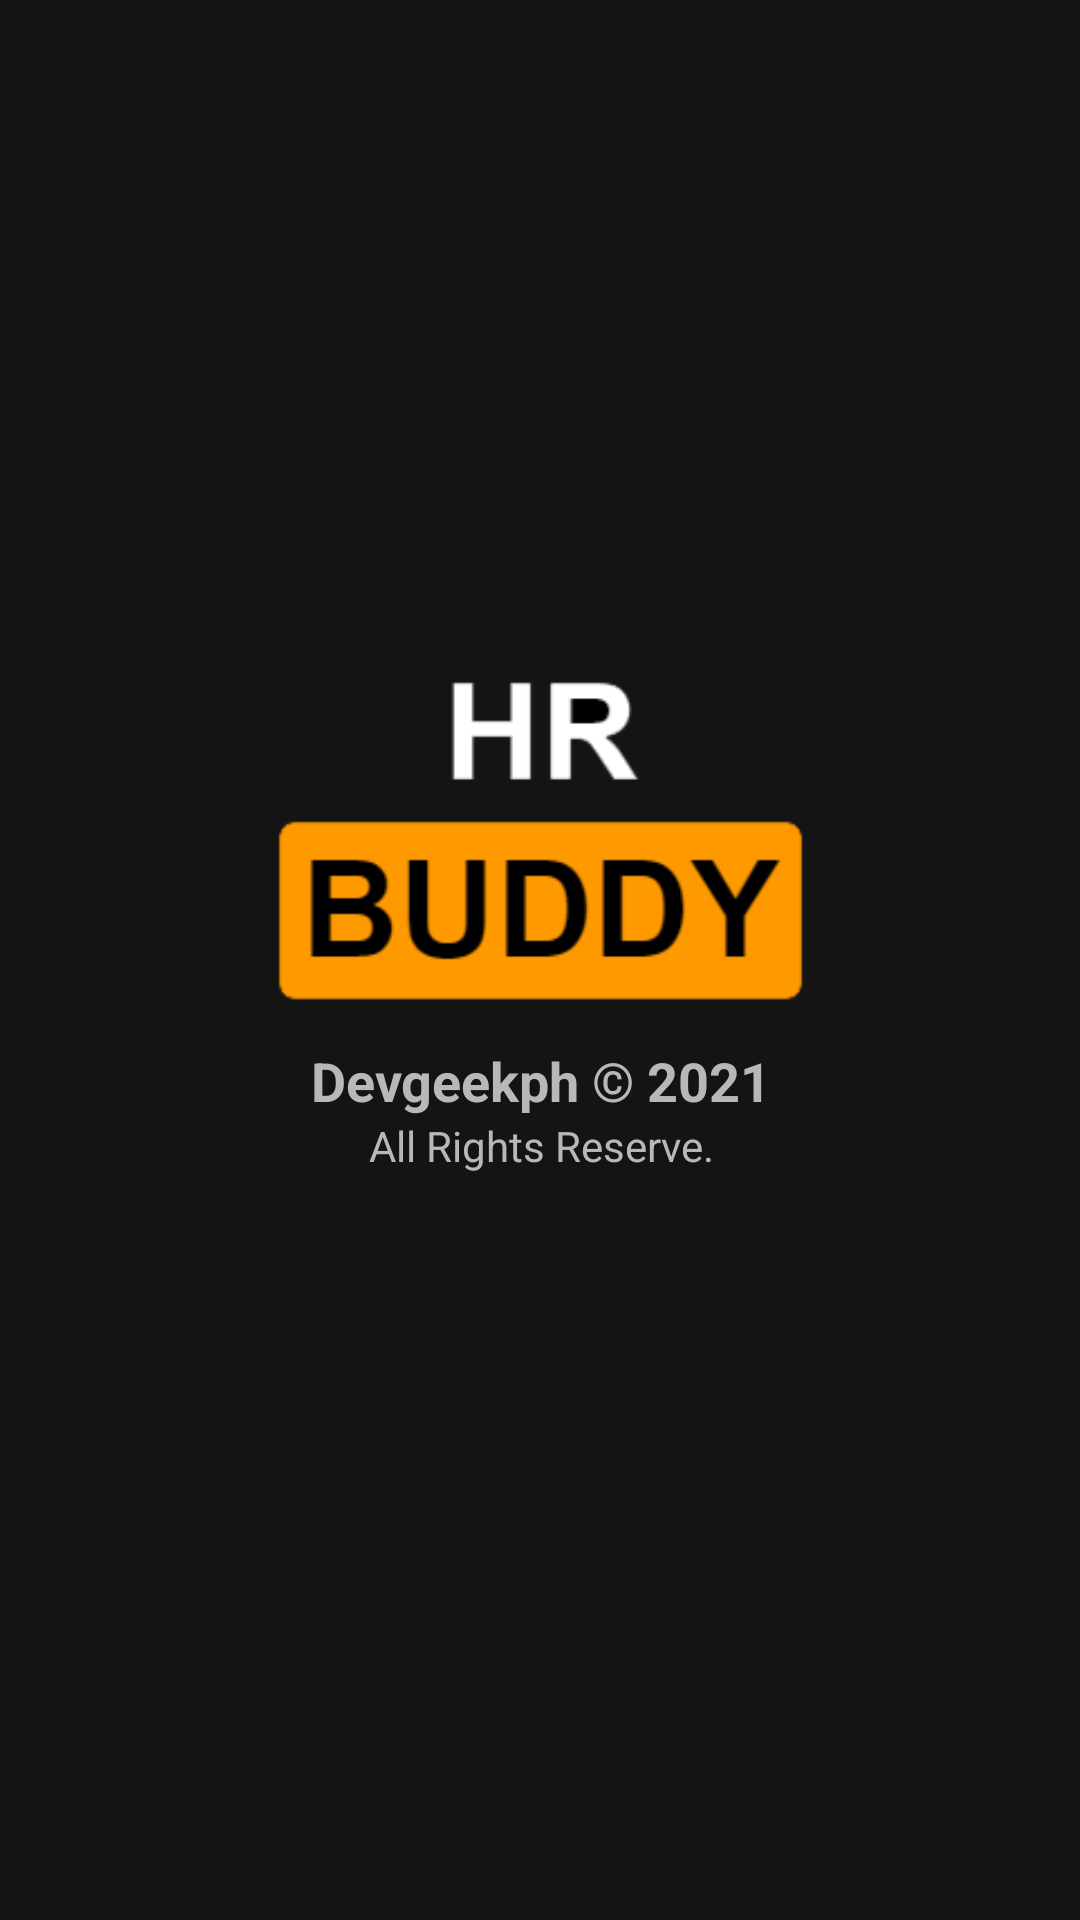

This screen was rendered from an Android layout file. Write that file and the resources it references.
<!-- AndroidManifest.xml: application theme AppTheme -->
<!-- res/layout/activity_about.xml -->
<?xml version="1.0" encoding="utf-8"?>
<androidx.constraintlayout.widget.ConstraintLayout xmlns:android="http://schemas.android.com/apk/res/android"
    xmlns:app="http://schemas.android.com/apk/res-auto"
    xmlns:tools="http://schemas.android.com/tools"
    android:layout_width="match_parent"
    android:layout_height="match_parent"
    android:background="@color/blackish">

    <ImageView
        android:id="@+id/im_about"
        android:layout_width="223dp"
        android:layout_height="148dp"
        android:layout_marginStart="50dp"

        android:layout_marginTop="200dp"
        android:layout_marginEnd="50dp"
        android:contentDescription="@string/HRBUDDYLOGO"
        app:layout_constraintEnd_toEndOf="parent"
        app:layout_constraintStart_toStartOf="parent"
        app:layout_constraintTop_toTopOf="parent"
        app:srcCompat="@drawable/hrbuddy" />

    <TextView
        android:textColor="@color/grayish"
        android:id="@+id/textView4"
        android:layout_width="411dp"
        android:layout_height="wrap_content"
        android:text="@string/devinfo"
        android:textAlignment="center"
        android:textSize="18sp"
        android:textStyle="bold"
        app:layout_constraintEnd_toEndOf="parent"
        app:layout_constraintStart_toStartOf="parent"
        app:layout_constraintTop_toBottomOf="@+id/im_about" />

    <TextView
        android:textColor="@color/grayish"
        android:id="@+id/textView6"
        android:layout_width="411dp"
        android:layout_height="wrap_content"
        android:text="@string/rights"
        android:textAlignment="center"
        app:layout_constraintEnd_toEndOf="parent"
        app:layout_constraintStart_toStartOf="parent"
        app:layout_constraintTop_toBottomOf="@+id/textView4" />
</androidx.constraintlayout.widget.ConstraintLayout>
<!-- resources referenced by this layout -->
<resources>
  <color name="blackish">#141414</color>
  <color name="grayish">#B8B8B8</color>
  <!-- drawable hrbuddy: png bitmap (drawable, 5111 bytes) -->
  <string name="HRBUDDYLOGO">LOGO</string>
  <string name="devinfo">Devgeekph © 2021</string>
  <string name="rights">All Rights Reserve.</string>
  <style name="AppTheme" parent="Theme.AppCompat.Light.DarkActionBar">
          <item name="colorPrimary">#141414</item>
          <item name="colorPrimaryVariant">@color/purple_700</item>
          <item name="colorOnPrimary">@color/white</item>
          
          <item name="colorSecondary">@color/teal_200</item>
          <item name="colorSecondaryVariant">@color/teal_700</item>
          <item name="colorOnSecondary">@color/black</item>
          
          <item name="android:statusBarColor" tools:targetApi="l">?attr/colorPrimaryVariant</item>
          
          <item name="android:textColorHint">#B8B8B8</item>
  
      </style>
  <color name="purple_700">#FF3700B3</color>
  <color name="white">#FFFFFFFF</color>
  <color name="teal_200">#FF03DAC5</color>
  <color name="teal_700">#FF018786</color>
  <color name="black">#FF000000</color>
</resources>
